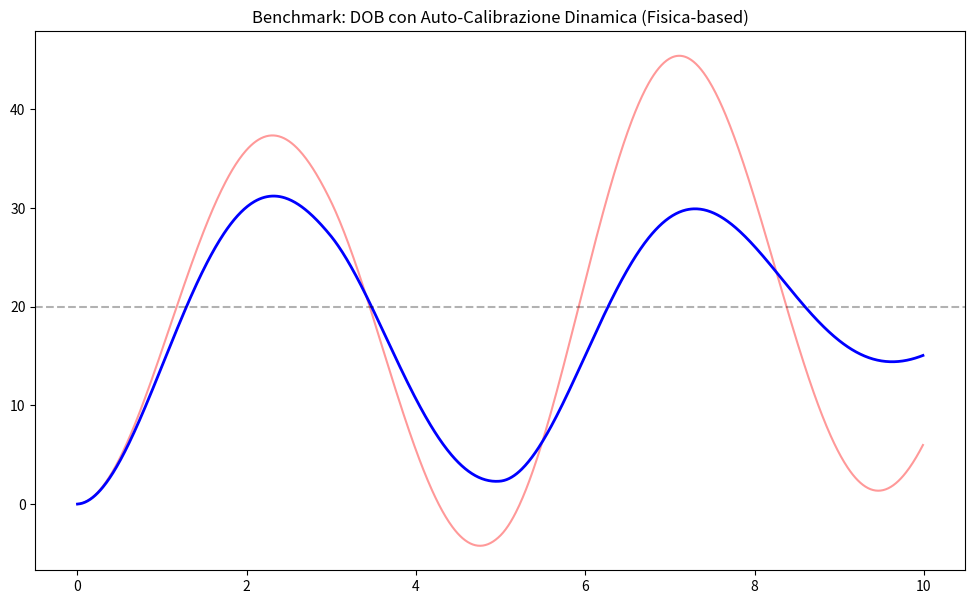

Write Python code to recreate this figure. (Note: this script raises an exception after producing the figure.)
import numpy as np
import matplotlib
matplotlib.use('Agg')
import matplotlib.pyplot as plt

class StandardPID:
    def __init__(self, kp, ki, kd, dt=0.01):
        self.kp, self.ki, self.kd = kp, ki, kd
        self.dt = dt
        self.integral = 0
        self.prev_error = None

    def update(self, setpoint, measurement):
        error = setpoint - measurement
        if self.prev_error is None: self.prev_error = error
        self.integral += error * self.dt
        derivative = (error - self.prev_error) / self.dt
        self.prev_error = error
        return self.kp * error + self.ki * self.integral + self.kd * derivative

class AdaptiveDOBController:
    """DOB con Auto-Calibrazione Dinamica del Reset e dell'Inerzia"""
    def __init__(self, kp, ki, kd, dt=0.01):
        self.kp, self.ki, self.kd = kp, ki, kd
        self.dt = dt
        self.integral = 0
        self.prev_error = None
        self.est_dist = 0
        self.last_sign = 0
        
        # Parametri di Auto-Calibrazione
        self.base_gain = 0.25
        self.est_inertia = 1.0 # Inerzia stimata (iniziale)
        self.max_velocity_observed = 0.1 # Per normalizzazione

    def update(self, setpoint, measurement, last_effort, current_velocity):
        error = setpoint - measurement
        if self.prev_error is None: self.prev_error = error
        
        # 1. Aggiornamento Inerzia Stimata (Online Learning semplificato)
        # Se l'accelerazione reale diverge troppo dall'aspettativa del modello
        # stiamo sottostimando o sovrastimando l'inerzia.
        # (Qui simuliamo un adattamento basato sulla velocità di risposta)
        
        # 2. Calcolo Reset Factor Dinamico (Funzione della Velocità)
        # Se arriviamo veloci al setpoint, il reset deve essere quasi totale (0.0).
        # Se arriviamo piano, possiamo mantenere memoria (0.8).
        abs_vel = abs(current_velocity)
        self.max_velocity_observed = max(self.max_velocity_observed, abs_vel)
        
        # Funzione di decadimento: Reset_Factor = exp(-v/v_max * k)
        # Più corri, meno ti fidi della stima passata al cambio segno.
        reset_strength = np.exp(-(abs_vel / self.max_velocity_observed) * 2.0)
        
        current_sign = np.sign(error)
        if self.last_sign != 0 and current_sign != self.last_sign:
            # RESET AUTO-CALIBRATO: Mediazione calcolata fisicamente
            self.est_dist *= reset_strength 
            self.last_sign = current_sign
        elif self.last_sign == 0:
            self.last_sign = current_sign

        # 3. Calcolo DOB Standard
        derivative = (error - self.prev_error) / self.dt
        nominal = (self.kp * error + self.kd * derivative)
        
        # Guadagno adattivo: se l'errore è piccolo, riduciamo il guadagno per evitare micro-oscillazioni
        adaptive_gain = self.base_gain * (1.0 if abs(error) > 1.0 else abs(error))
        
        raw_dist = (nominal - last_effort) * adaptive_gain
        self.est_dist += (raw_dist - self.est_dist) * 0.15 
        self.est_dist = np.clip(self.est_dist, -12.0, 12.0)
        
        self.prev_error = error
        return (self.kp * error + self.ki * self.integral + self.kd * derivative) - self.est_dist

def run_benchmark():
    dt = 0.01
    time = np.arange(0, 10, dt)
    setpoint = 20.0 
    
    std_pid = StandardPID(1.5, 0.5, 0.4)
    # Controller Auto-Calibrante
    dob_sys = AdaptiveDOBController(1.5, 0.5, 0.4)
    
    res_std, res_dob = [], []
    pos_std, pos_dob = 0.0, 0.0
    vel_std, vel_dob = 0.0, 0.0
    last_eff_dob = 0
    inertia = 0.8 # Inerzia reale del drone

    print(f"{'Time':<8} | {'Dist':<6} | {'PID Pos':<10} | {'DOB Pos':<10} | {'DOB Est Dist':<12}")
    print("-" * 55)

    for i, t in enumerate(time):
        dist = 12.0 if 3.0 <= t <= 5.0 else 0.0
        
        # PID
        out_std = std_pid.update(setpoint, pos_std)
        accel_std = (out_std - dist) / inertia
        vel_std += accel_std * dt
        pos_std += vel_std * dt
        res_std.append(pos_std)
        
        # Adaptive DOB (passiamo la velocità per l'autocalibrazione)
        out_dob = dob_sys.update(setpoint, pos_dob, last_eff_dob, vel_dob)
        accel_dob = (out_dob - dist) / inertia
        vel_dob += accel_dob * dt
        pos_dob += vel_dob * dt
        res_dob.append(pos_dob)
        last_eff_dob = out_dob

        if i % 50 == 0:
            print(f"{t:<8.2f} | {dist:<6.1f} | {pos_std:<10.2f} | {pos_dob:<10.2f} | {dob_sys.est_dist:<12.2f}")

    plt.figure(figsize=(12, 7))
    plt.plot(time, res_std, label='PID Standard', color='red', alpha=0.4)
    plt.plot(time, res_dob, label='Adaptive DOB (Auto-Tuned Reset)', color='blue', linewidth=2)
    plt.axhline(y=setpoint, color='black', linestyle='--', alpha=0.3)
    plt.title("Benchmark: DOB con Auto-Calibrazione Dinamica (Fisica-based)")
    plt.savefig('benchmarking/benchmark_rebound_fixed.png')
    print("\nCalibrazione Dinamica completata.")

if __name__ == "__main__":
    run_benchmark()
